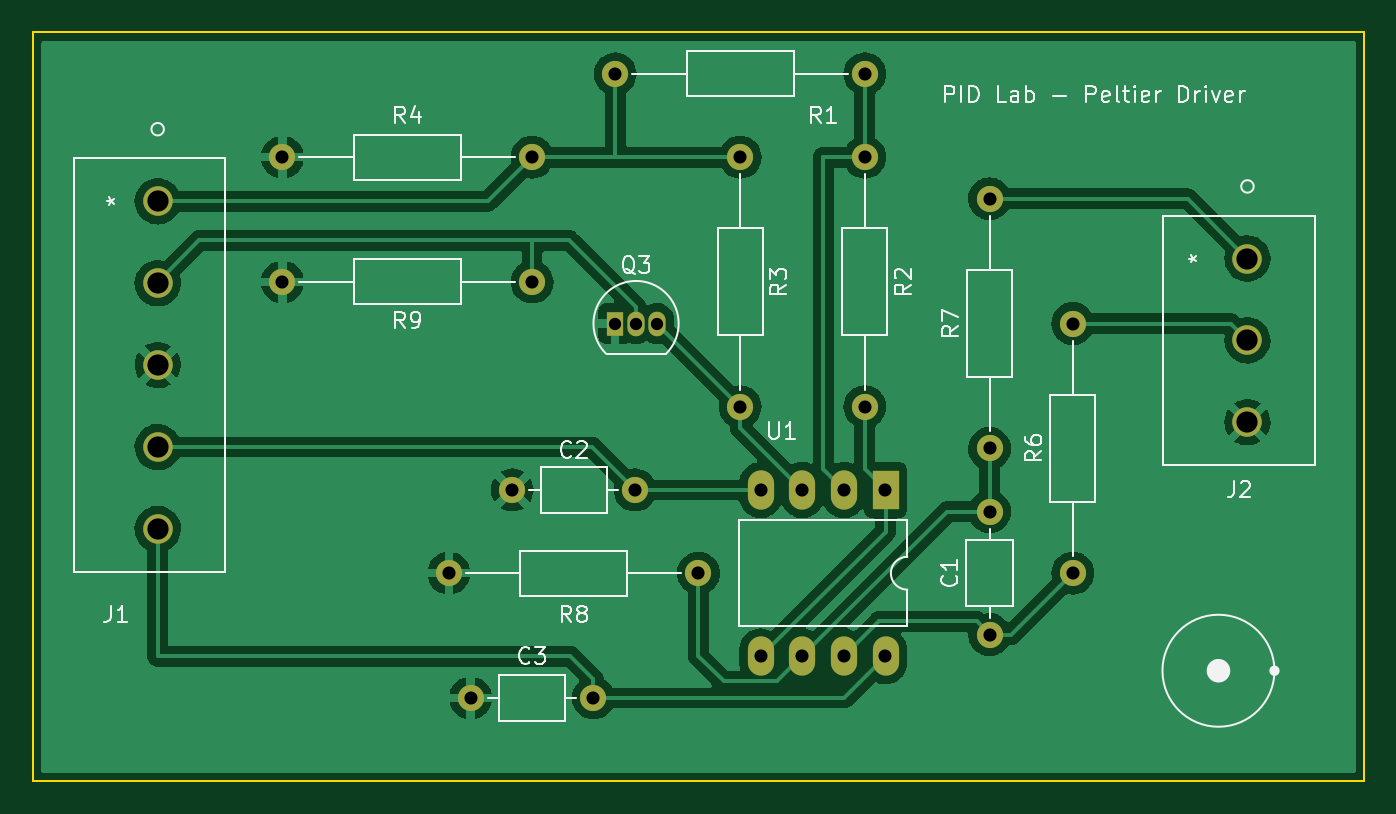
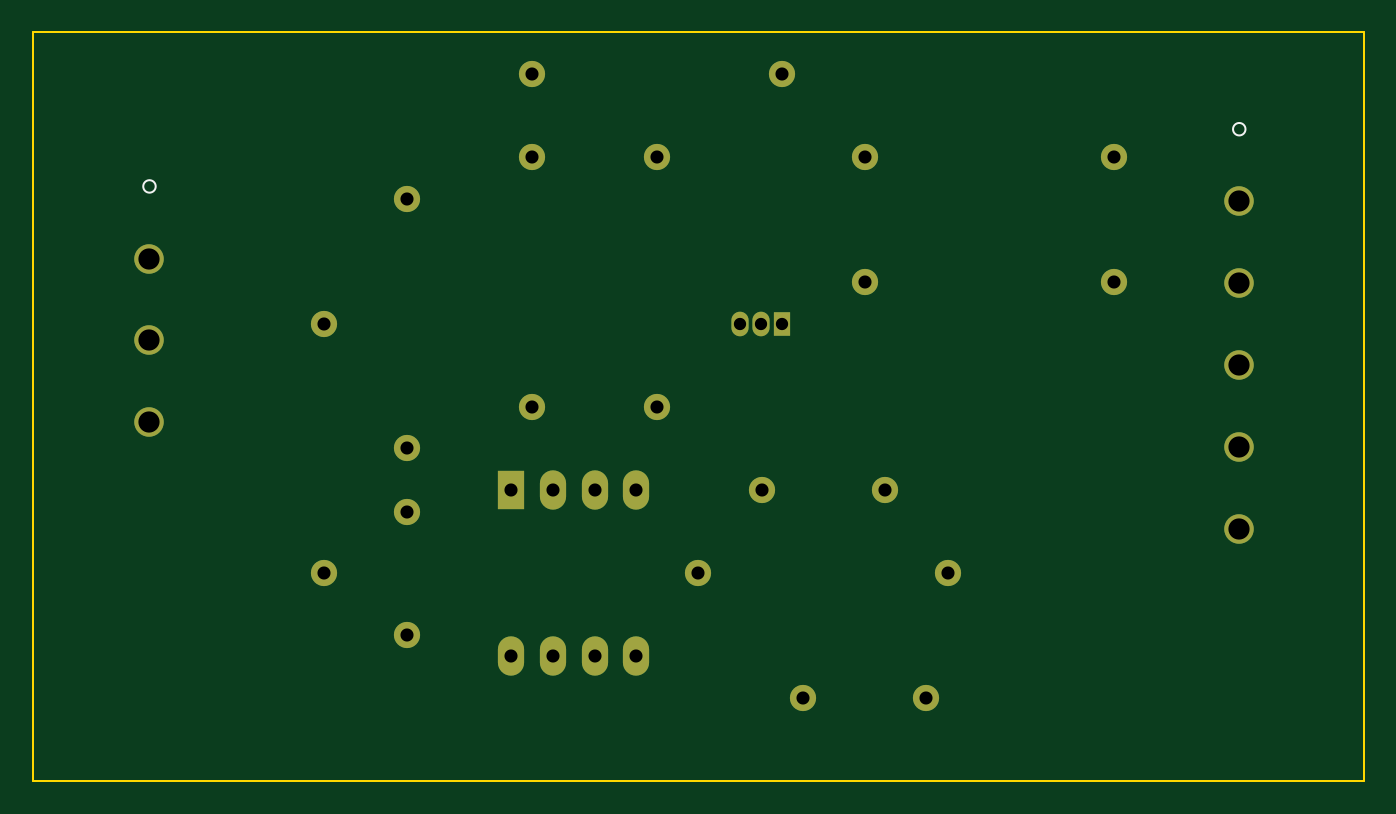
Circuit board: 11 layer files. Board 81.3 x 45.7 mm.
- bottom_copper: PID_electronics-B_Cu.gbr (3558 bytes)
- bottom_mask: PID_electronics-B_Mask.gbr (2065 bytes)
- paste: PID_electronics-B_Paste.gbr (462 bytes)
- bottom_silk: PID_electronics-B_Silkscreen.gbr (663 bytes)
- outline: PID_electronics-Edge_Cuts.gbr (692 bytes)
- top_copper: PID_electronics-F_Cu.gbr (108711 bytes)
- top_mask: PID_electronics-F_Mask.gbr (2065 bytes)
- paste: PID_electronics-F_Paste.gbr (462 bytes)
- top_silk: PID_electronics-F_Silkscreen.gbr (19959 bytes)
- drill: PID_electronics-NPTH.drl (272 bytes)
- drill: PID_electronics-PTH.drl (958 bytes)

=== bottom_copper: PID_electronics-B_Cu.gbr ===
%TF.GenerationSoftware,KiCad,Pcbnew,(6.0.0)*%
%TF.CreationDate,2022-01-14T12:28:31-05:00*%
%TF.ProjectId,PID_electronics,5049445f-656c-4656-9374-726f6e696373,rev?*%
%TF.SameCoordinates,Original*%
%TF.FileFunction,Copper,L2,Bot*%
%TF.FilePolarity,Positive*%
%FSLAX46Y46*%
G04 Gerber Fmt 4.6, Leading zero omitted, Abs format (unit mm)*
G04 Created by KiCad (PCBNEW (6.0.0)) date 2022-01-14 12:28:31*
%MOMM*%
%LPD*%
G01*
G04 APERTURE LIST*
%TA.AperFunction,ComponentPad*%
%ADD10C,1.600000*%
%TD*%
%TA.AperFunction,ComponentPad*%
%ADD11O,1.600000X1.600000*%
%TD*%
%TA.AperFunction,ComponentPad*%
%ADD12C,1.803400*%
%TD*%
%TA.AperFunction,ComponentPad*%
%ADD13R,1.050000X1.500000*%
%TD*%
%TA.AperFunction,ComponentPad*%
%ADD14O,1.050000X1.500000*%
%TD*%
%TA.AperFunction,ComponentPad*%
%ADD15R,1.600000X2.400000*%
%TD*%
%TA.AperFunction,ComponentPad*%
%ADD16O,1.600000X2.400000*%
%TD*%
G04 APERTURE END LIST*
D10*
%TO.P,C1,1*%
%TO.N,Net-(C1-Pad1)*%
X137160000Y-102810000D03*
D11*
%TO.P,C1,2*%
%TO.N,Net-(C1-Pad2)*%
X137160000Y-95310000D03*
%TD*%
D12*
%TO.P,J2,1,Pin_1*%
%TO.N,Net-(J2-Pad1)*%
X152900000Y-79853500D03*
%TO.P,J2,2,Pin_2*%
%TO.N,Net-(J2-Pad2)*%
X152900000Y-84853500D03*
%TO.P,J2,3,Pin_3*%
%TO.N,GNDREF*%
X152900000Y-89853500D03*
%TD*%
D13*
%TO.P,Q3,1,S*%
%TO.N,GNDREF*%
X114300000Y-83820000D03*
D14*
%TO.P,Q3,2,G*%
%TO.N,Net-(J1-Pad2)*%
X115570000Y-83820000D03*
%TO.P,Q3,3,D*%
%TO.N,Net-(Q3-Pad3)*%
X116840000Y-83820000D03*
%TD*%
D12*
%TO.P,J1,1,Pin_1*%
%TO.N,Net-(J1-Pad1)*%
X86360000Y-76360000D03*
%TO.P,J1,2,Pin_2*%
%TO.N,Net-(J1-Pad2)*%
X86360000Y-81360000D03*
%TO.P,J1,3,Pin_3*%
%TO.N,GNDREF*%
X86360000Y-86360000D03*
%TO.P,J1,4,Pin_4*%
%TO.N,-15V*%
X86360000Y-91360001D03*
%TO.P,J1,5,Pin_5*%
%TO.N,+15V*%
X86360000Y-96360001D03*
%TD*%
D10*
%TO.P,R7,1*%
%TO.N,Net-(C1-Pad2)*%
X137160000Y-91440000D03*
D11*
%TO.P,R7,2*%
%TO.N,Net-(J2-Pad1)*%
X137160000Y-76200000D03*
%TD*%
D10*
%TO.P,C3,1*%
%TO.N,+15V*%
X112970000Y-106680000D03*
D11*
%TO.P,C3,2*%
%TO.N,GNDREF*%
X105470000Y-106680000D03*
%TD*%
D10*
%TO.P,R4,1*%
%TO.N,Net-(J1-Pad1)*%
X109220000Y-73660000D03*
D11*
%TO.P,R4,2*%
%TO.N,GNDREF*%
X93980000Y-73660000D03*
%TD*%
D10*
%TO.P,R8,1*%
%TO.N,Net-(C1-Pad2)*%
X119380000Y-99060000D03*
D11*
%TO.P,R8,2*%
%TO.N,GNDREF*%
X104140000Y-99060000D03*
%TD*%
D15*
%TO.P,U1,1*%
%TO.N,Net-(R2-Pad2)*%
X130800000Y-93985000D03*
D16*
%TO.P,U1,2,-*%
%TO.N,Net-(R1-Pad2)*%
X128260000Y-93985000D03*
%TO.P,U1,3,+*%
%TO.N,Net-(Q3-Pad3)*%
X125720000Y-93985000D03*
%TO.P,U1,4,V-*%
%TO.N,-15V*%
X123180000Y-93985000D03*
%TO.P,U1,5,+*%
%TO.N,Net-(R2-Pad2)*%
X123180000Y-104145000D03*
%TO.P,U1,6,-*%
%TO.N,Net-(C1-Pad2)*%
X125720000Y-104145000D03*
%TO.P,U1,7*%
%TO.N,Net-(C1-Pad1)*%
X128260000Y-104145000D03*
%TO.P,U1,8,V+*%
%TO.N,+15V*%
X130800000Y-104145000D03*
%TD*%
D10*
%TO.P,C2,1*%
%TO.N,GNDREF*%
X108010000Y-93980000D03*
D11*
%TO.P,C2,2*%
%TO.N,-15V*%
X115510000Y-93980000D03*
%TD*%
D10*
%TO.P,R9,1*%
%TO.N,Net-(J1-Pad2)*%
X109220000Y-81280000D03*
D11*
%TO.P,R9,2*%
%TO.N,GNDREF*%
X93980000Y-81280000D03*
%TD*%
D10*
%TO.P,R3,1*%
%TO.N,Net-(J1-Pad1)*%
X121920000Y-73660000D03*
D11*
%TO.P,R3,2*%
%TO.N,Net-(Q3-Pad3)*%
X121920000Y-88900000D03*
%TD*%
D10*
%TO.P,R2,1*%
%TO.N,Net-(R1-Pad2)*%
X129540000Y-73660000D03*
D11*
%TO.P,R2,2*%
%TO.N,Net-(R2-Pad2)*%
X129540000Y-88900000D03*
%TD*%
D10*
%TO.P,R6,1*%
%TO.N,Net-(C1-Pad1)*%
X142240000Y-99060000D03*
D11*
%TO.P,R6,2*%
%TO.N,Net-(J2-Pad2)*%
X142240000Y-83820000D03*
%TD*%
D10*
%TO.P,R1,1*%
%TO.N,Net-(J1-Pad1)*%
X114300000Y-68580000D03*
D11*
%TO.P,R1,2*%
%TO.N,Net-(R1-Pad2)*%
X129540000Y-68580000D03*
%TD*%
M02*

=== bottom_mask: PID_electronics-B_Mask.gbr ===
%TF.GenerationSoftware,KiCad,Pcbnew,(6.0.0)*%
%TF.CreationDate,2022-01-14T12:28:31-05:00*%
%TF.ProjectId,PID_electronics,5049445f-656c-4656-9374-726f6e696373,rev?*%
%TF.SameCoordinates,Original*%
%TF.FileFunction,Soldermask,Bot*%
%TF.FilePolarity,Negative*%
%FSLAX46Y46*%
G04 Gerber Fmt 4.6, Leading zero omitted, Abs format (unit mm)*
G04 Created by KiCad (PCBNEW (6.0.0)) date 2022-01-14 12:28:31*
%MOMM*%
%LPD*%
G01*
G04 APERTURE LIST*
%ADD10C,1.600000*%
%ADD11O,1.600000X1.600000*%
%ADD12C,1.803400*%
%ADD13R,1.050000X1.500000*%
%ADD14O,1.050000X1.500000*%
%ADD15R,1.600000X2.400000*%
%ADD16O,1.600000X2.400000*%
G04 APERTURE END LIST*
D10*
%TO.C,C1*%
X137160000Y-102810000D03*
D11*
X137160000Y-95310000D03*
%TD*%
D12*
%TO.C,J2*%
X152900000Y-79853500D03*
X152900000Y-84853500D03*
X152900000Y-89853500D03*
%TD*%
D13*
%TO.C,Q3*%
X114300000Y-83820000D03*
D14*
X115570000Y-83820000D03*
X116840000Y-83820000D03*
%TD*%
D12*
%TO.C,J1*%
X86360000Y-76360000D03*
X86360000Y-81360000D03*
X86360000Y-86360000D03*
X86360000Y-91360001D03*
X86360000Y-96360001D03*
%TD*%
D10*
%TO.C,R7*%
X137160000Y-91440000D03*
D11*
X137160000Y-76200000D03*
%TD*%
D10*
%TO.C,C3*%
X112970000Y-106680000D03*
D11*
X105470000Y-106680000D03*
%TD*%
D10*
%TO.C,R4*%
X109220000Y-73660000D03*
D11*
X93980000Y-73660000D03*
%TD*%
D10*
%TO.C,R8*%
X119380000Y-99060000D03*
D11*
X104140000Y-99060000D03*
%TD*%
D15*
%TO.C,U1*%
X130800000Y-93985000D03*
D16*
X128260000Y-93985000D03*
X125720000Y-93985000D03*
X123180000Y-93985000D03*
X123180000Y-104145000D03*
X125720000Y-104145000D03*
X128260000Y-104145000D03*
X130800000Y-104145000D03*
%TD*%
D10*
%TO.C,C2*%
X108010000Y-93980000D03*
D11*
X115510000Y-93980000D03*
%TD*%
D10*
%TO.C,R9*%
X109220000Y-81280000D03*
D11*
X93980000Y-81280000D03*
%TD*%
D10*
%TO.C,R3*%
X121920000Y-73660000D03*
D11*
X121920000Y-88900000D03*
%TD*%
D10*
%TO.C,R2*%
X129540000Y-73660000D03*
D11*
X129540000Y-88900000D03*
%TD*%
D10*
%TO.C,R6*%
X142240000Y-99060000D03*
D11*
X142240000Y-83820000D03*
%TD*%
D10*
%TO.C,R1*%
X114300000Y-68580000D03*
D11*
X129540000Y-68580000D03*
%TD*%
M02*

=== paste: PID_electronics-B_Paste.gbr ===
%TF.GenerationSoftware,KiCad,Pcbnew,(6.0.0)*%
%TF.CreationDate,2022-01-14T12:28:31-05:00*%
%TF.ProjectId,PID_electronics,5049445f-656c-4656-9374-726f6e696373,rev?*%
%TF.SameCoordinates,Original*%
%TF.FileFunction,Paste,Bot*%
%TF.FilePolarity,Positive*%
%FSLAX46Y46*%
G04 Gerber Fmt 4.6, Leading zero omitted, Abs format (unit mm)*
G04 Created by KiCad (PCBNEW (6.0.0)) date 2022-01-14 12:28:31*
%MOMM*%
%LPD*%
G01*
G04 APERTURE LIST*
G04 APERTURE END LIST*
M02*

=== bottom_silk: PID_electronics-B_Silkscreen.gbr ===
%TF.GenerationSoftware,KiCad,Pcbnew,(6.0.0)*%
%TF.CreationDate,2022-01-14T12:28:31-05:00*%
%TF.ProjectId,PID_electronics,5049445f-656c-4656-9374-726f6e696373,rev?*%
%TF.SameCoordinates,Original*%
%TF.FileFunction,Legend,Bot*%
%TF.FilePolarity,Positive*%
%FSLAX46Y46*%
G04 Gerber Fmt 4.6, Leading zero omitted, Abs format (unit mm)*
G04 Created by KiCad (PCBNEW (6.0.0)) date 2022-01-14 12:28:31*
%MOMM*%
%LPD*%
G01*
G04 APERTURE LIST*
%ADD10C,0.120000*%
G04 APERTURE END LIST*
D10*
%TO.C,J2*%
X153281000Y-75448500D02*
G75*
G03*
X153281000Y-75448500I-381000J0D01*
G01*
%TO.C,J1*%
X86741000Y-71955001D02*
G75*
G03*
X86741000Y-71955001I-381000J0D01*
G01*
%TD*%
M02*

=== outline: PID_electronics-Edge_Cuts.gbr ===
%TF.GenerationSoftware,KiCad,Pcbnew,(6.0.0)*%
%TF.CreationDate,2022-01-14T12:28:31-05:00*%
%TF.ProjectId,PID_electronics,5049445f-656c-4656-9374-726f6e696373,rev?*%
%TF.SameCoordinates,Original*%
%TF.FileFunction,Profile,NP*%
%FSLAX46Y46*%
G04 Gerber Fmt 4.6, Leading zero omitted, Abs format (unit mm)*
G04 Created by KiCad (PCBNEW (6.0.0)) date 2022-01-14 12:28:31*
%MOMM*%
%LPD*%
G01*
G04 APERTURE LIST*
%TA.AperFunction,Profile*%
%ADD10C,0.100000*%
%TD*%
G04 APERTURE END LIST*
D10*
X160020000Y-66040000D02*
X160020000Y-111760000D01*
X160020000Y-111760000D02*
X78740000Y-111760000D01*
X78740000Y-66040000D02*
X160020000Y-66040000D01*
X78740000Y-111760000D02*
X78740000Y-66040000D01*
M02*

=== top_copper: PID_electronics-F_Cu.gbr (108711 bytes, source omitted) ===
=== top_mask: PID_electronics-F_Mask.gbr ===
%TF.GenerationSoftware,KiCad,Pcbnew,(6.0.0)*%
%TF.CreationDate,2022-01-14T12:28:31-05:00*%
%TF.ProjectId,PID_electronics,5049445f-656c-4656-9374-726f6e696373,rev?*%
%TF.SameCoordinates,Original*%
%TF.FileFunction,Soldermask,Top*%
%TF.FilePolarity,Negative*%
%FSLAX46Y46*%
G04 Gerber Fmt 4.6, Leading zero omitted, Abs format (unit mm)*
G04 Created by KiCad (PCBNEW (6.0.0)) date 2022-01-14 12:28:31*
%MOMM*%
%LPD*%
G01*
G04 APERTURE LIST*
%ADD10C,1.600000*%
%ADD11O,1.600000X1.600000*%
%ADD12C,1.803400*%
%ADD13R,1.050000X1.500000*%
%ADD14O,1.050000X1.500000*%
%ADD15R,1.600000X2.400000*%
%ADD16O,1.600000X2.400000*%
G04 APERTURE END LIST*
D10*
%TO.C,C1*%
X137160000Y-102810000D03*
D11*
X137160000Y-95310000D03*
%TD*%
D12*
%TO.C,J2*%
X152900000Y-79853500D03*
X152900000Y-84853500D03*
X152900000Y-89853500D03*
%TD*%
D13*
%TO.C,Q3*%
X114300000Y-83820000D03*
D14*
X115570000Y-83820000D03*
X116840000Y-83820000D03*
%TD*%
D12*
%TO.C,J1*%
X86360000Y-76360000D03*
X86360000Y-81360000D03*
X86360000Y-86360000D03*
X86360000Y-91360001D03*
X86360000Y-96360001D03*
%TD*%
D10*
%TO.C,R7*%
X137160000Y-91440000D03*
D11*
X137160000Y-76200000D03*
%TD*%
D10*
%TO.C,C3*%
X112970000Y-106680000D03*
D11*
X105470000Y-106680000D03*
%TD*%
D10*
%TO.C,R4*%
X109220000Y-73660000D03*
D11*
X93980000Y-73660000D03*
%TD*%
D10*
%TO.C,R8*%
X119380000Y-99060000D03*
D11*
X104140000Y-99060000D03*
%TD*%
D15*
%TO.C,U1*%
X130800000Y-93985000D03*
D16*
X128260000Y-93985000D03*
X125720000Y-93985000D03*
X123180000Y-93985000D03*
X123180000Y-104145000D03*
X125720000Y-104145000D03*
X128260000Y-104145000D03*
X130800000Y-104145000D03*
%TD*%
D10*
%TO.C,C2*%
X108010000Y-93980000D03*
D11*
X115510000Y-93980000D03*
%TD*%
D10*
%TO.C,R9*%
X109220000Y-81280000D03*
D11*
X93980000Y-81280000D03*
%TD*%
D10*
%TO.C,R3*%
X121920000Y-73660000D03*
D11*
X121920000Y-88900000D03*
%TD*%
D10*
%TO.C,R2*%
X129540000Y-73660000D03*
D11*
X129540000Y-88900000D03*
%TD*%
D10*
%TO.C,R6*%
X142240000Y-99060000D03*
D11*
X142240000Y-83820000D03*
%TD*%
D10*
%TO.C,R1*%
X114300000Y-68580000D03*
D11*
X129540000Y-68580000D03*
%TD*%
M02*

=== paste: PID_electronics-F_Paste.gbr ===
%TF.GenerationSoftware,KiCad,Pcbnew,(6.0.0)*%
%TF.CreationDate,2022-01-14T12:28:31-05:00*%
%TF.ProjectId,PID_electronics,5049445f-656c-4656-9374-726f6e696373,rev?*%
%TF.SameCoordinates,Original*%
%TF.FileFunction,Paste,Top*%
%TF.FilePolarity,Positive*%
%FSLAX46Y46*%
G04 Gerber Fmt 4.6, Leading zero omitted, Abs format (unit mm)*
G04 Created by KiCad (PCBNEW (6.0.0)) date 2022-01-14 12:28:31*
%MOMM*%
%LPD*%
G01*
G04 APERTURE LIST*
G04 APERTURE END LIST*
M02*

=== top_silk: PID_electronics-F_Silkscreen.gbr (19959 bytes, source omitted) ===
=== drill: PID_electronics-NPTH.drl ===
M48
; DRILL file {KiCad (6.0.0)} date Fri Jan 14 12:28:46 2022
; FORMAT={-:-/ absolute / inch / decimal}
; #@! TF.CreationDate,2022-01-14T12:28:46-05:00
; #@! TF.GenerationSoftware,Kicad,Pcbnew,(6.0.0)
; #@! TF.FileFunction,NonPlated,1,2,NPTH
FMAT,2
INCH
%
G90
G05
T0
M30

=== drill: PID_electronics-PTH.drl ===
M48
; DRILL file {KiCad (6.0.0)} date Fri Jan 14 12:28:46 2022
; FORMAT={-:-/ absolute / inch / decimal}
; #@! TF.CreationDate,2022-01-14T12:28:46-05:00
; #@! TF.GenerationSoftware,Kicad,Pcbnew,(6.0.0)
; #@! TF.FileFunction,Plated,1,2,PTH
FMAT,2
INCH
; #@! TA.AperFunction,Plated,PTH,ComponentDrill
T1C0.0295
; #@! TA.AperFunction,Plated,PTH,ComponentDrill
T2C0.0315
; #@! TA.AperFunction,Plated,PTH,ComponentDrill
T3C0.0510
%
G90
G05
T1
X4.5Y-3.3
X4.55Y-3.3
X4.6Y-3.3
T2
X3.7Y-2.9
X3.7Y-3.2
X4.1Y-3.9
X4.1524Y-4.2
X4.2524Y-3.7
X4.3Y-2.9
X4.3Y-3.2
X4.4476Y-4.2
X4.5Y-2.7
X4.5476Y-3.7
X4.7Y-3.9
X4.8Y-2.9
X4.8Y-3.5
X4.8496Y-3.7002
X4.8496Y-4.1002
X4.9496Y-3.7002
X4.9496Y-4.1002
X5.0496Y-3.7002
X5.0496Y-4.1002
X5.1Y-2.7
X5.1Y-2.9
X5.1Y-3.5
X5.1496Y-3.7002
X5.1496Y-4.1002
X5.4Y-3.0
X5.4Y-3.6
X5.4Y-3.7524
X5.4Y-4.0476
X5.6Y-3.3
X5.6Y-3.9
T3
X3.4Y-3.0063
X3.4Y-3.2031
X3.4Y-3.4
X3.4Y-3.5969
X3.4Y-3.7937
X6.0197Y-3.1438
X6.0197Y-3.3407
X6.0197Y-3.5375
T0
M30
